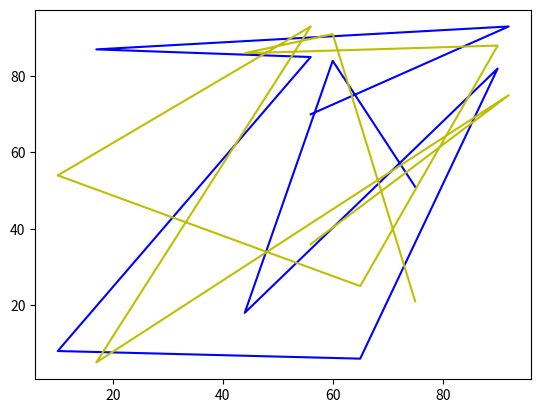

This figure's Python source:
# -*- coding: utf-8 -*-
"""
Created on Fri Apr 18 12:30:32 2025

[redacted]
"""

import matplotlib.pyplot as plt
import numpy as np

x= np.random.randint(100, size=(10))
y1 = np.random.randint(100, size=(10))
y2 = np.random.randint(100, size=(10))

#Plot on the same axis
plt.plot(x,y1, color='b')
plt.plot(x,y2, color='y')
plt.show()

